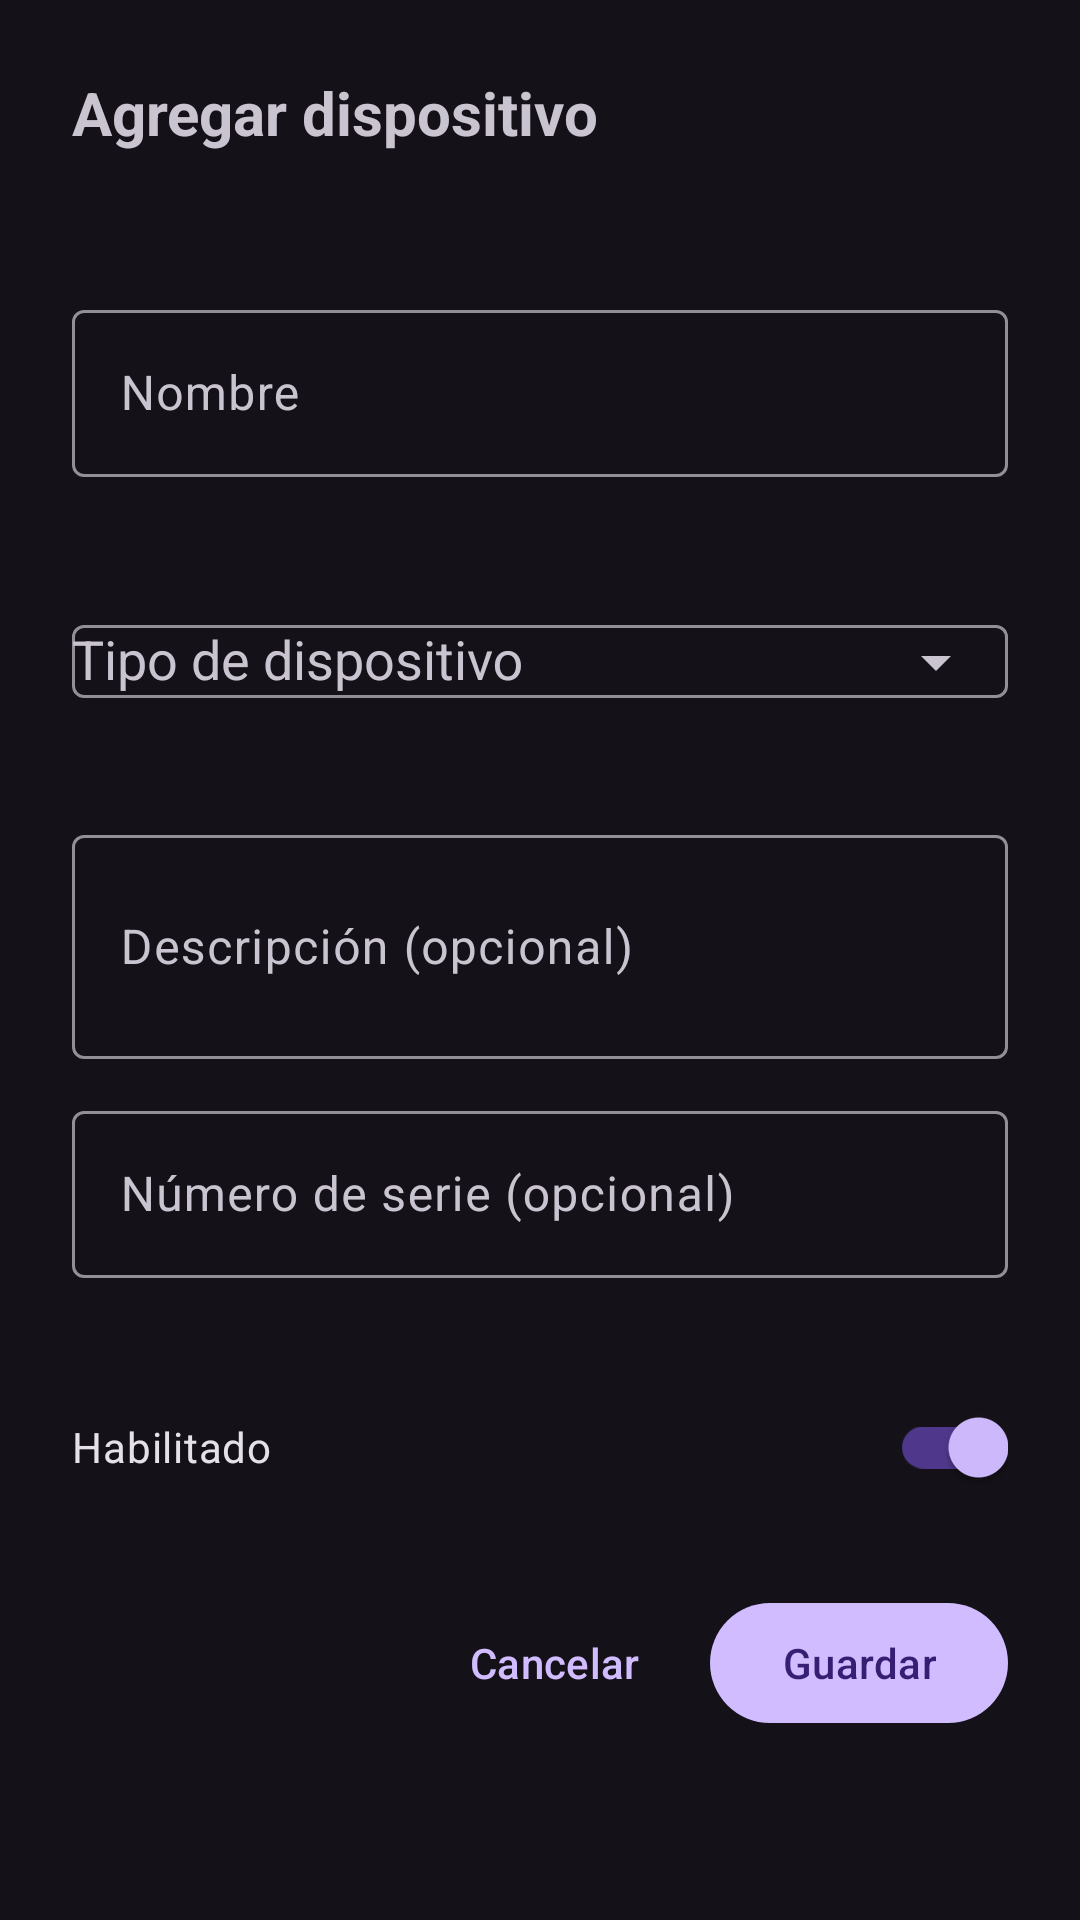

Layout XML and referenced resources for this Android screen:
<!-- AndroidManifest.xml: application theme Theme.TUP_FINAL -->
<!-- res/layout/bottom_sheet_add_device.xml -->
<?xml version="1.0" encoding="utf-8"?>
<ScrollView xmlns:android="http://schemas.android.com/apk/res/android"
    xmlns:app="http://schemas.android.com/apk/res-auto"
    xmlns:tools="http://schemas.android.com/tools"
    android:layout_width="match_parent"
    android:layout_height="wrap_content"
    android:fillViewport="true">

    <LinearLayout
        android:layout_width="match_parent"
        android:layout_height="wrap_content"
        android:orientation="vertical"
        android:padding="24dp">

        <TextView
            android:layout_width="wrap_content"
            android:layout_height="wrap_content"
            android:text="@string/add_device_title"
            android:textSize="20sp"
            android:textStyle="bold"
            android:layout_marginBottom="8dp" />

        <TextView
            android:id="@+id/text_add_device_subtitle"
            android:layout_width="wrap_content"
            android:layout_height="wrap_content"
            android:textSize="14sp"
            android:textColor="?android:attr/textColorSecondary"
            android:layout_marginBottom="20dp"
            tools:text="Agregando a Equipo médico" />

        <com.google.android.material.textfield.TextInputLayout
            android:id="@+id/til_device_name"
            style="@style/Widget.Material3.TextInputLayout.OutlinedBox"
            android:layout_width="match_parent"
            android:layout_height="wrap_content"
            android:hint="@string/device_name_hint"
            app:errorEnabled="true"
            android:layout_marginBottom="12dp">

            <com.google.android.material.textfield.TextInputEditText
                android:id="@+id/et_device_name"
                android:layout_width="match_parent"
                android:layout_height="wrap_content"
                android:inputType="textCapWords"
                android:maxLines="1" />
        </com.google.android.material.textfield.TextInputLayout>

        <com.google.android.material.textfield.TextInputLayout
            android:id="@+id/til_device_type"
            style="@style/Widget.Material3.TextInputLayout.OutlinedBox"
            android:layout_width="match_parent"
            android:layout_height="wrap_content"
            android:hint="@string/device_type_hint"
            app:errorEnabled="true"
            app:endIconMode="dropdown_menu"
            android:layout_marginBottom="8dp">

            <com.google.android.material.textfield.MaterialAutoCompleteTextView
                android:id="@+id/actv_device_type"
                android:layout_width="match_parent"
                android:layout_height="wrap_content"
                android:inputType="none"
                android:focusable="true"
                android:clickable="true"
                android:cursorVisible="false" />
        </com.google.android.material.textfield.TextInputLayout>

        <TextView
            android:id="@+id/text_derived_category"
            android:layout_width="wrap_content"
            android:layout_height="wrap_content"
            android:textSize="12sp"
            android:textColor="?android:attr/textColorSecondary"
            android:layout_marginBottom="12dp"
            android:visibility="gone"
            tools:text="Categoría: FA_FIELD_DEVICE"
            tools:visibility="visible" />

        <com.google.android.material.textfield.TextInputLayout
            android:id="@+id/til_device_description"
            style="@style/Widget.Material3.TextInputLayout.OutlinedBox"
            android:layout_width="match_parent"
            android:layout_height="wrap_content"
            android:hint="@string/device_description_hint"
            android:layout_marginBottom="12dp">

            <com.google.android.material.textfield.TextInputEditText
                android:id="@+id/et_device_description"
                android:layout_width="match_parent"
                android:layout_height="wrap_content"
                android:inputType="textMultiLine"
                android:minLines="2"
                android:maxLines="4" />
        </com.google.android.material.textfield.TextInputLayout>

        <com.google.android.material.textfield.TextInputLayout
            android:id="@+id/til_device_serial"
            style="@style/Widget.Material3.TextInputLayout.OutlinedBox"
            android:layout_width="match_parent"
            android:layout_height="wrap_content"
            android:hint="@string/device_serial_hint"
            app:errorEnabled="true"
            android:layout_marginBottom="12dp">

            <com.google.android.material.textfield.TextInputEditText
                android:id="@+id/et_device_serial"
                android:layout_width="match_parent"
                android:layout_height="wrap_content"
                android:inputType="number"
                android:maxLines="1" />
        </com.google.android.material.textfield.TextInputLayout>

        <com.google.android.material.switchmaterial.SwitchMaterial
            android:id="@+id/switch_device_enabled"
            android:layout_width="match_parent"
            android:layout_height="wrap_content"
            android:text="@string/device_enabled_label"
            android:checked="true"
            android:layout_marginBottom="24dp" />

        <LinearLayout
            android:layout_width="match_parent"
            android:layout_height="wrap_content"
            android:orientation="horizontal"
            android:gravity="end">

            <com.google.android.material.button.MaterialButton
                android:id="@+id/btn_cancel"
                style="@style/Widget.Material3.Button.TextButton"
                android:layout_width="wrap_content"
                android:layout_height="wrap_content"
                android:text="@string/btn_cancel"
                android:layout_marginEnd="8dp" />

            <com.google.android.material.button.MaterialButton
                android:id="@+id/btn_save_device"
                android:layout_width="wrap_content"
                android:layout_height="wrap_content"
                android:text="@string/btn_save" />
        </LinearLayout>

        <ProgressBar
            android:id="@+id/progress_add_device"
            android:layout_width="wrap_content"
            android:layout_height="wrap_content"
            android:layout_gravity="center"
            android:layout_marginTop="16dp"
            android:visibility="gone"
            tools:visibility="visible" />
    </LinearLayout>
</ScrollView>
<!-- resources referenced by this layout -->
<resources>
  <string name="add_device_title">Agregar dispositivo</string>
  <string name="btn_cancel">Cancelar</string>
  <string name="btn_save">Guardar</string>
  <string name="device_description_hint">Descripción (opcional)</string>
  <string name="device_enabled_label">Habilitado</string>
  <string name="device_name_hint">Nombre</string>
  <string name="device_serial_hint">Número de serie (opcional)</string>
  <string name="device_type_hint">Tipo de dispositivo</string>
  <style name="Theme.TUP_FINAL" parent="Base.Theme.TUP_FINAL" />
  <style name="Base.Theme.TUP_FINAL" parent="Theme.Material3.Dark.NoActionBar">
          
          
      </style>
</resources>
